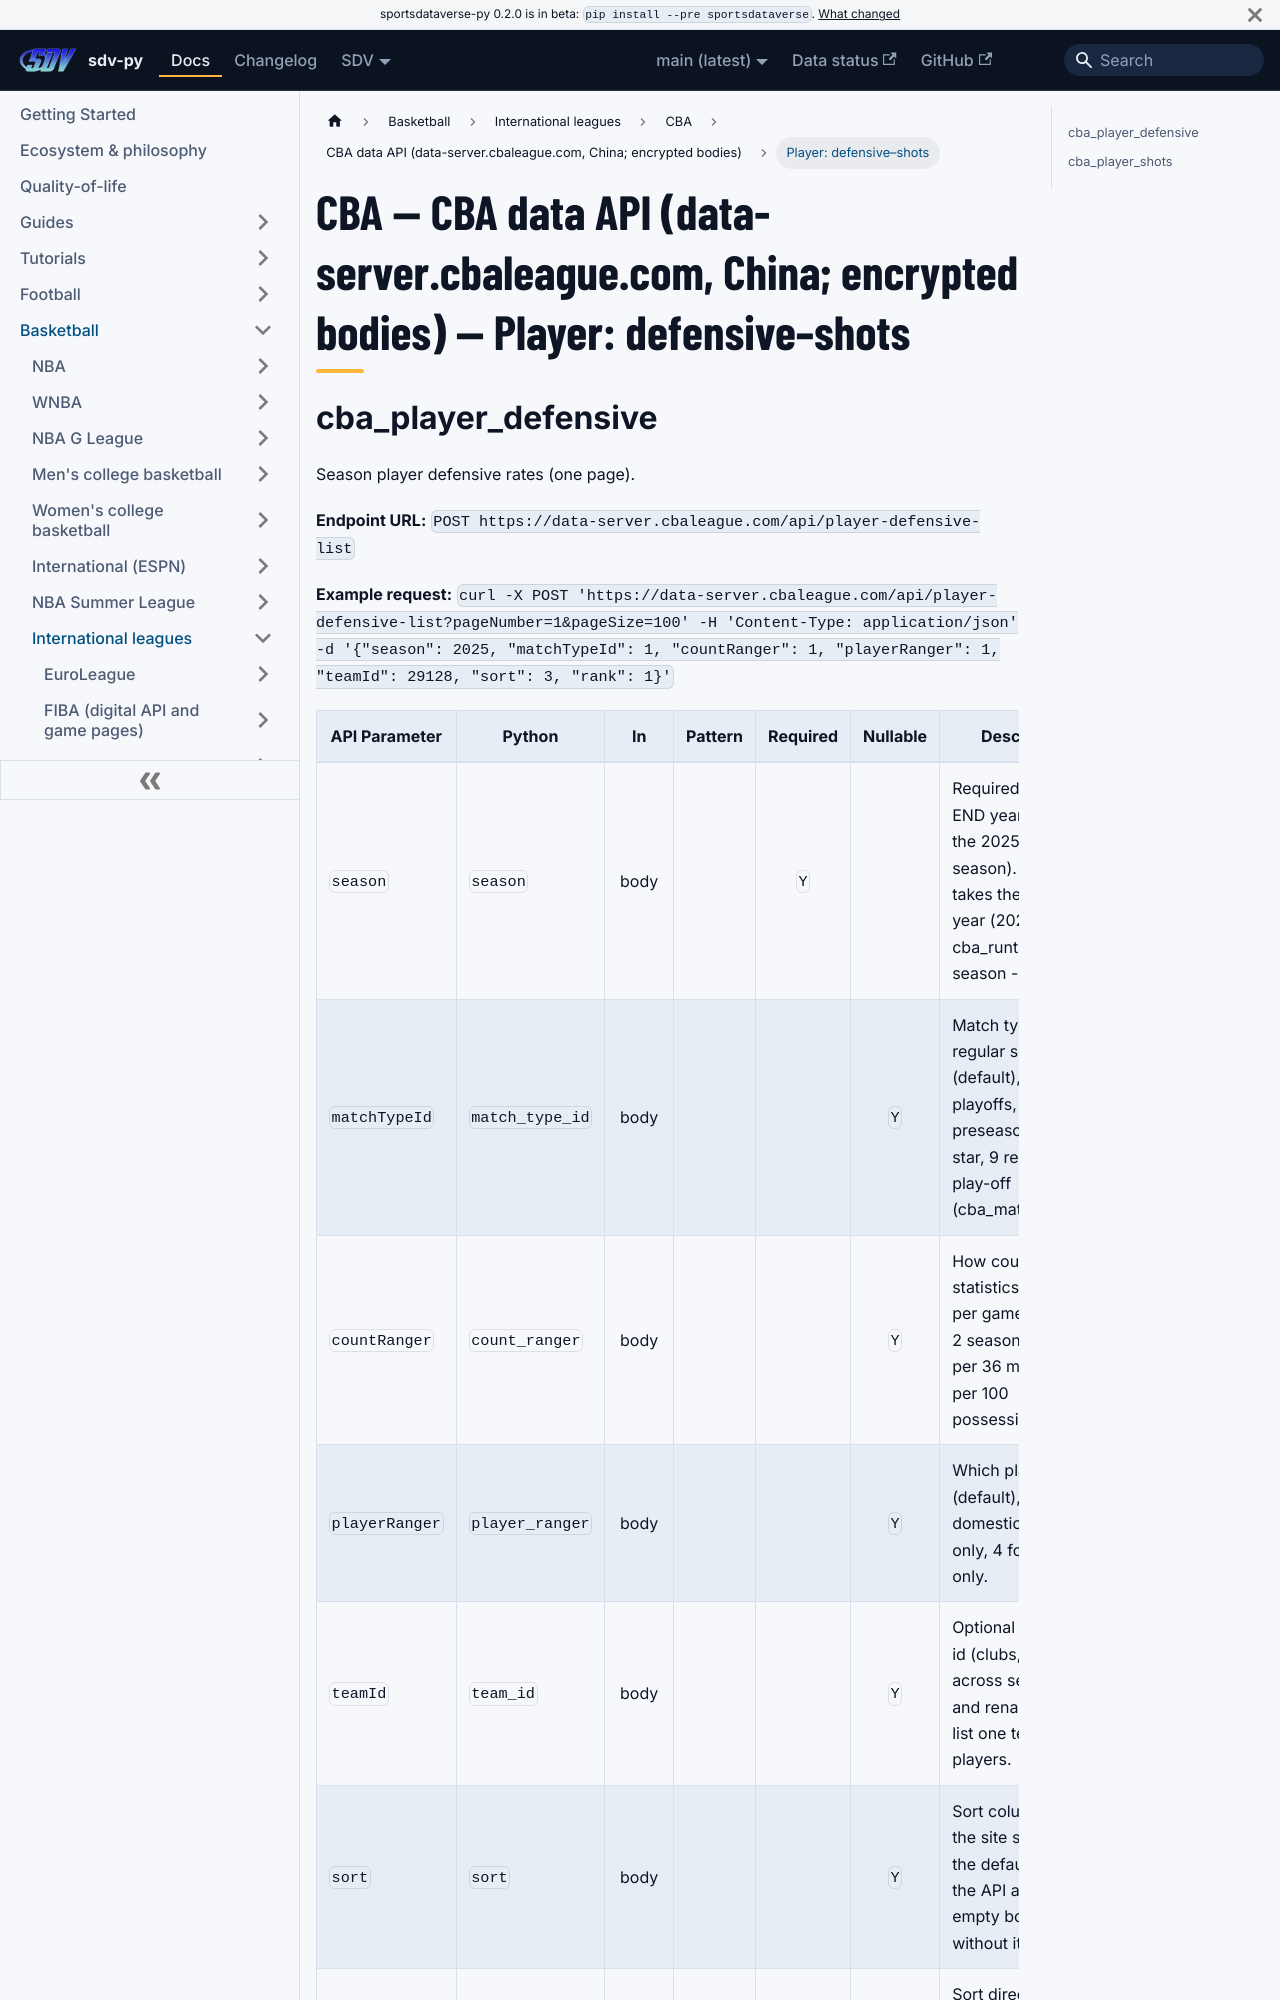

repository: sportsdataverse/sportsdataverse-py · page: docs/cba/reference/cba/player-2/index.html · generator: docusaurus

---
title: "CBA — CBA data API (data-server.cbaleague.com, China; encrypted bodies) — Player: defensive–shots"
sidebar_label: "Player: defensive–shots"
sidebar_position: 3
description: "CBA — CBA data API (data-server.cbaleague.com, China; encrypted bodies) — Player: defensive–shots — function reference in sdv-py, the SportsDataverse Python package."
toc_max_heading_level: 2
---
# CBA — CBA data API (data-server.cbaleague.com, China; encrypted bodies) — Player: defensive–shots

## cba_player_defensive

Season player defensive rates (one page).

**Endpoint URL:** `POST https://data-server.cbaleague.com/api/player-defensive-list`

**Example request:** `curl -X POST 'https://data-server.cbaleague.com/api/player-defensive-list?pageNumber=1&pageSize=100' -H 'Content-Type: application/json' -d '{"season": 2025, "matchTypeId": 1, "countRanger": 1, "playerRanger": 1, "teamId": 29128, "sort": 3, "rank": 1}'`

| API Parameter | Python | In | Pattern | Required | Nullable | Description |
|---|---|:---:|:---:|:---:|:---:|---|
| `season` | `season` | body |  | `Y` |  | Required. Season END year (2026 = the 2025-26 season). The API takes the START year (2025), so cba_runtime sends season - 1. |
| `matchTypeId` | `match_type_id` | body |  |  | `Y` | Match type id: 1 regular season (default), 2 playoffs, 3 preseason, 4 all-star, 9 relegation play-off (cba_match_types). |
| `countRanger` | `count_ranger` | body |  |  | `Y` | How counting statistics scale: 1 per game (default), 2 season total, 3 per 36 minutes, 4 per 100 possessions. |
| `playerRanger` | `player_ranger` | body |  |  | `Y` | Which players: 1 all (default), 2 domestic (Chinese) only, 4 foreign only. |
| `teamId` | `team_id` | body |  |  | `Y` | Optional CBA team id (clubs, stable across seasons and renames) to list one team's players. |
| `sort` | `sort` | body |  |  | `Y` | Sort column code the site sends (3 is the default order); the API answers an empty body without it. |
| `rank` | `rank` | body |  |  | `Y` | Sort direction code the site sends (1 default); the API answers an empty body without it. |
| `pageNumber` | `page_number` | query |  |  | `Y` | Page number of the paged list, from 1. |
| `pageSize` | `page_size` | query |  |  | `Y` | Rows per page (the site uses 100). |
